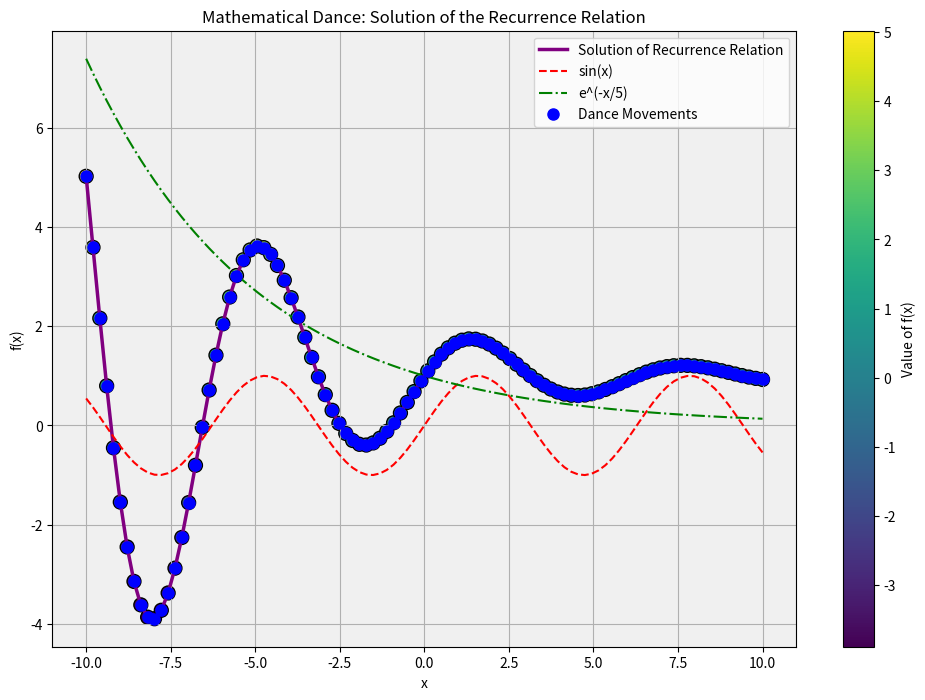

Python code for this plot:
import numpy as np
import matplotlib.pyplot as plt
from mpl_toolkits.mplot3d import Axes3D
import sympy as sp

def recurrence_relation(x, h):
    return (4 * f(x + h) - 2 * f(x)) / 2

def f(x):
    return 1 + np.sin(x) * np.exp(-x / 5)

x_values = np.linspace(-10, 10, 100)  # Define the range of x values
h = 0.1  # Define the value of h

f_values = [f(x) for x in x_values]
for i in range(2, len(x_values)):
    f_next = recurrence_relation(x_values[i], h)
    f_values.append(f_next)

plt.figure(figsize=(12, 8))

# Plot the solution with mathematical functions
plt.plot(x_values, f_values[:len(x_values)], color='purple', linewidth=2.5, label='Solution of Recurrence Relation')
plt.plot(x_values, np.sin(x_values), 'r--', label='sin(x)')
plt.plot(x_values, np.exp(-x_values / 5), 'g-.', label='e^(-x/5)')

# Add artistic elements (dance movements)
plt.plot(x_values, f_values[:len(x_values)], 'bo', markersize=8, label='Dance Movements')
plt.scatter(x_values, f_values[:len(x_values)], c=f_values[:len(x_values)], cmap='viridis', s=100, edgecolors='k')

# Add a background gradient for visual appeal
plt.gca().set_facecolor('#f0f0f0')
plt.colorbar(label='Value of f(x)', cmap='viridis')

# Add title and labels
plt.xlabel('x')
plt.ylabel('f(x)')
plt.title('Mathematical Dance: Solution of the Recurrence Relation')
plt.legend()
plt.grid(True)

plt.show()
